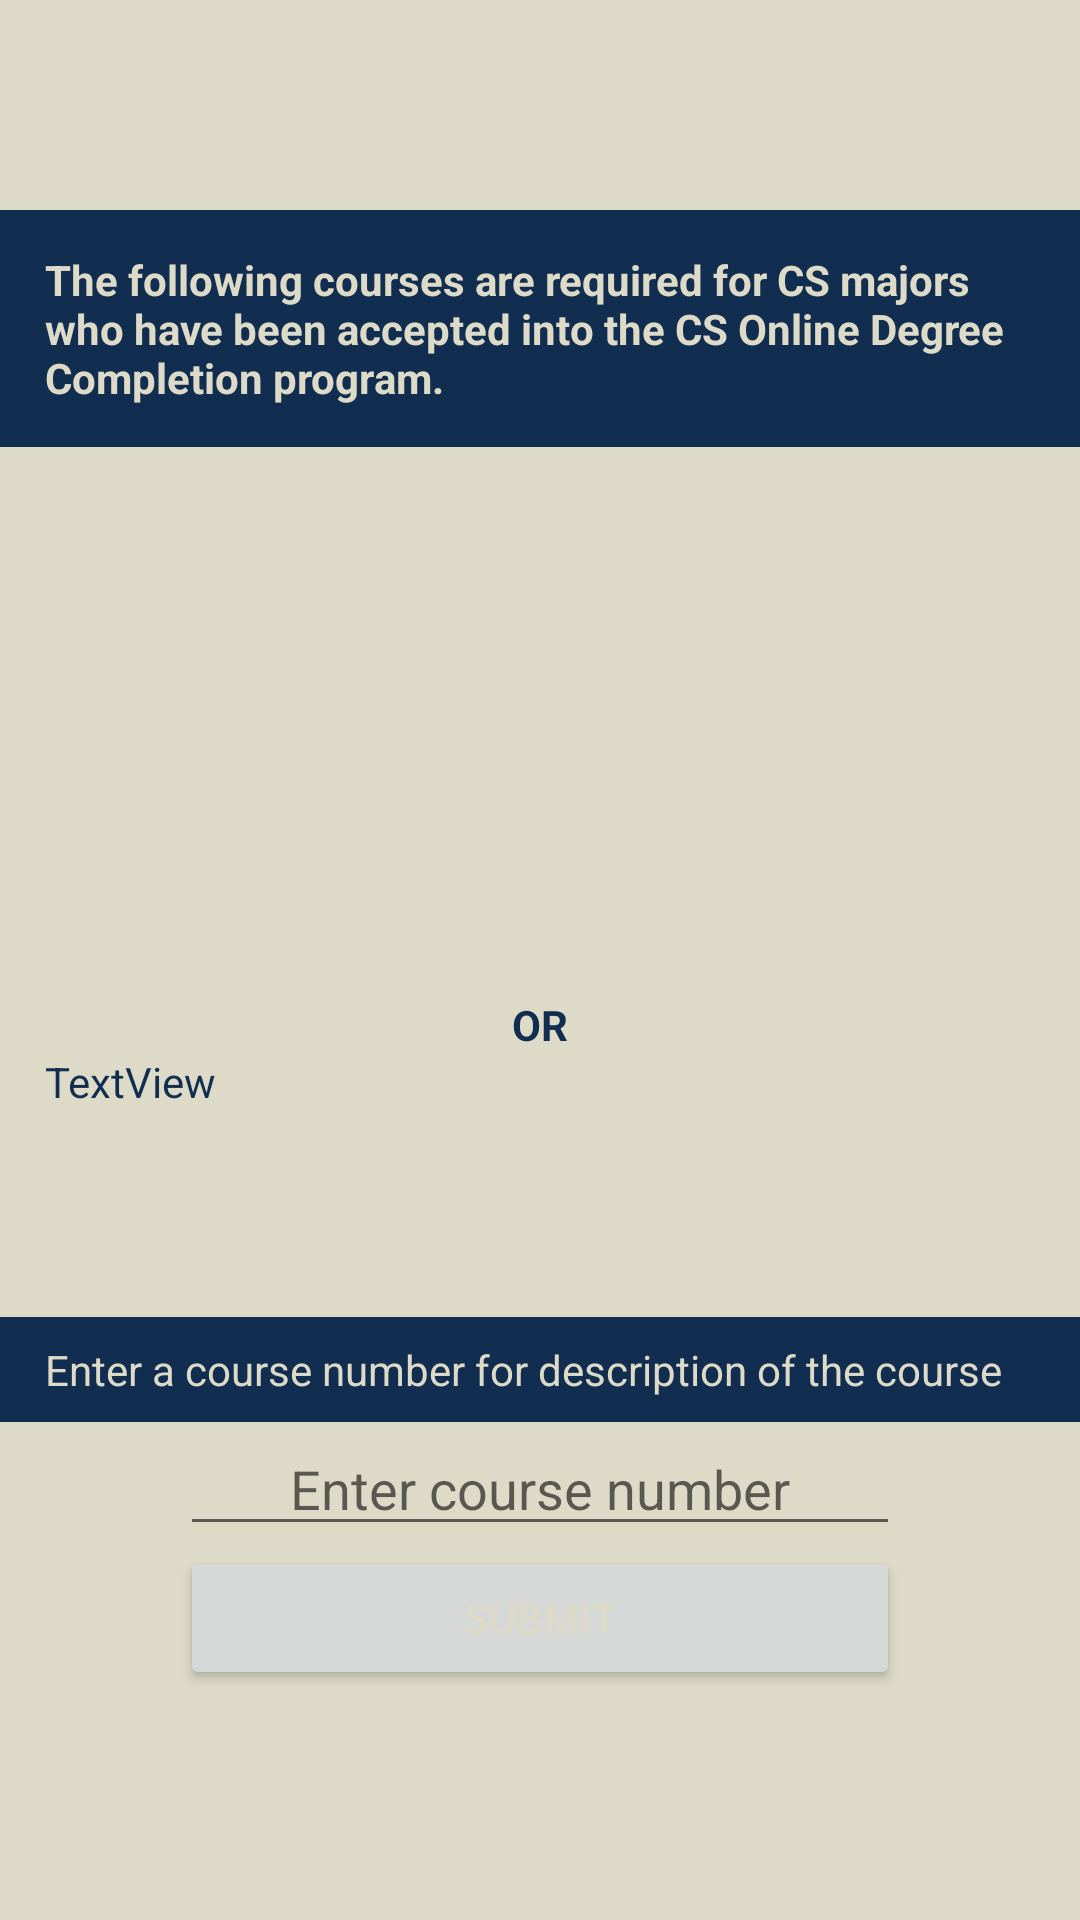

Reconstruct the res/layout file that produces this screen, plus the resources it refers to.
<!-- AndroidManifest.xml: application theme Theme.Assign7 -->
<!-- res/layout/activity_main.xml -->
<?xml version="1.0" encoding="utf-8"?>

<LinearLayout xmlns:android="http://schemas.android.com/apk/res/android"
    xmlns:app="http://schemas.android.com/apk/res-auto"
    xmlns:tools="http://schemas.android.com/tools"
    android:layout_width="match_parent"
    android:layout_height="match_parent"
    android:background="#DDDAC7"
    android:orientation="vertical"
    android:textAlignment="center"
    tools:context=".MainActivity">

    <ImageView
        android:id="@+id/imageView2"
        android:layout_width="match_parent"
        android:layout_height="70dp"
        android:contentDescription="@string/csumb_logo_blue"
        app:srcCompat="@drawable/csumb_logo_540_bay_blue" />

    <TextView
        android:id="@+id/textView4"
        android:layout_width="match_parent"
        android:layout_height="79dp"
        android:background="#112E51"
        android:gravity="center_vertical"
        android:paddingLeft="15dp"
        android:paddingRight="15dp"
        android:text="@string/string_set_first"
        android:textColor="#DDDAC7"
        android:textStyle="bold" />

    <TextView
        android:id="@+id/tvClasses"
        android:layout_width="match_parent"
        android:layout_height="183dp"
        android:paddingLeft="15dp"
        android:paddingTop="15dp"
        android:paddingRight="15dp"
        android:textColor="@color/purple_200" />

    <TextView
        android:id="@+id/textView6"
        android:layout_width="match_parent"
        android:layout_height="wrap_content"
        android:gravity="center"
        android:text="@string/or"
        android:textColor="@color/purple_200"
        android:textStyle="bold" />

    <TextView
        android:id="@+id/tvClasses2"
        android:layout_width="match_parent"
        android:layout_height="88dp"
        android:paddingLeft="15dp"
        android:paddingRight="15dp"
        android:paddingBottom="15dp"
        android:text="@string/textview"
        android:textColor="@color/purple_500" />

    <TextView
        android:id="@+id/textView8"
        android:layout_width="match_parent"
        android:layout_height="35dp"
        android:background="@color/purple_500"
        android:gravity="center_vertical"
        android:paddingLeft="15dp"
        android:paddingRight="15dp"
        android:text="@string/descriptorQuestion"
        android:textColor="#DDDAC7" />

    <EditText
        android:id="@+id/etCourseNumber"
        android:layout_width="match_parent"
        android:layout_height="wrap_content"
        android:layout_marginLeft="60dp"
        android:layout_marginRight="60dp"
        android:ems="10"
        android:gravity="center_horizontal"
        android:hint="@string/enter_course_number"
        android:inputType="number"
        android:autofillHints="" />

    <Button
        android:id="@+id/btnSubmit"
        android:layout_width="match_parent"
        android:layout_height="wrap_content"
        android:layout_marginLeft="60dp"
        android:layout_marginRight="60dp"
        android:onClick="sendMessage"
        android:text="@string/submit"
        android:textColor="#DDDAC7" />
</LinearLayout>
<!-- resources referenced by this layout -->
<resources>
  <color name="purple_200">#112E51</color>
  <color name="purple_500">#112E51</color>
  <string name="csumb_logo_blue">CSUMB LOGO BLUE</string>
  <string name="descriptorQuestion">Enter a course number for description of the course</string>
  <string name="enter_course_number">Enter course number</string>
  <string name="or">OR</string>
  <string name="string_set_first">The following courses are required for CS majors who have been accepted into the CS Online Degree Completion program.</string>
  <string name="submit">Submit</string>
  <string name="textview">TextView</string>
  <style name="Theme.Assign7" parent="Theme.MaterialComponents.DayNight.DarkActionBar">
          
          <item name="colorPrimary">@color/purple_500</item>
          <item name="colorPrimaryVariant">@color/purple_700</item>
          <item name="colorOnPrimary">@color/white</item>
          
          <item name="colorSecondary">@color/teal_200</item>
          <item name="colorSecondaryVariant">@color/teal_700</item>
          <item name="colorOnSecondary">@color/black</item>
          
          <item name="android:statusBarColor" tools:targetApi="l">?attr/colorPrimaryVariant</item>
          
      </style>
  <color name="purple_700">#0071BC</color>
  <color name="white">#FFFFFFFF</color>
  <color name="teal_200">#FF03DAC5</color>
  <color name="teal_700">#FF018786</color>
  <color name="black">#FF000000</color>
</resources>
